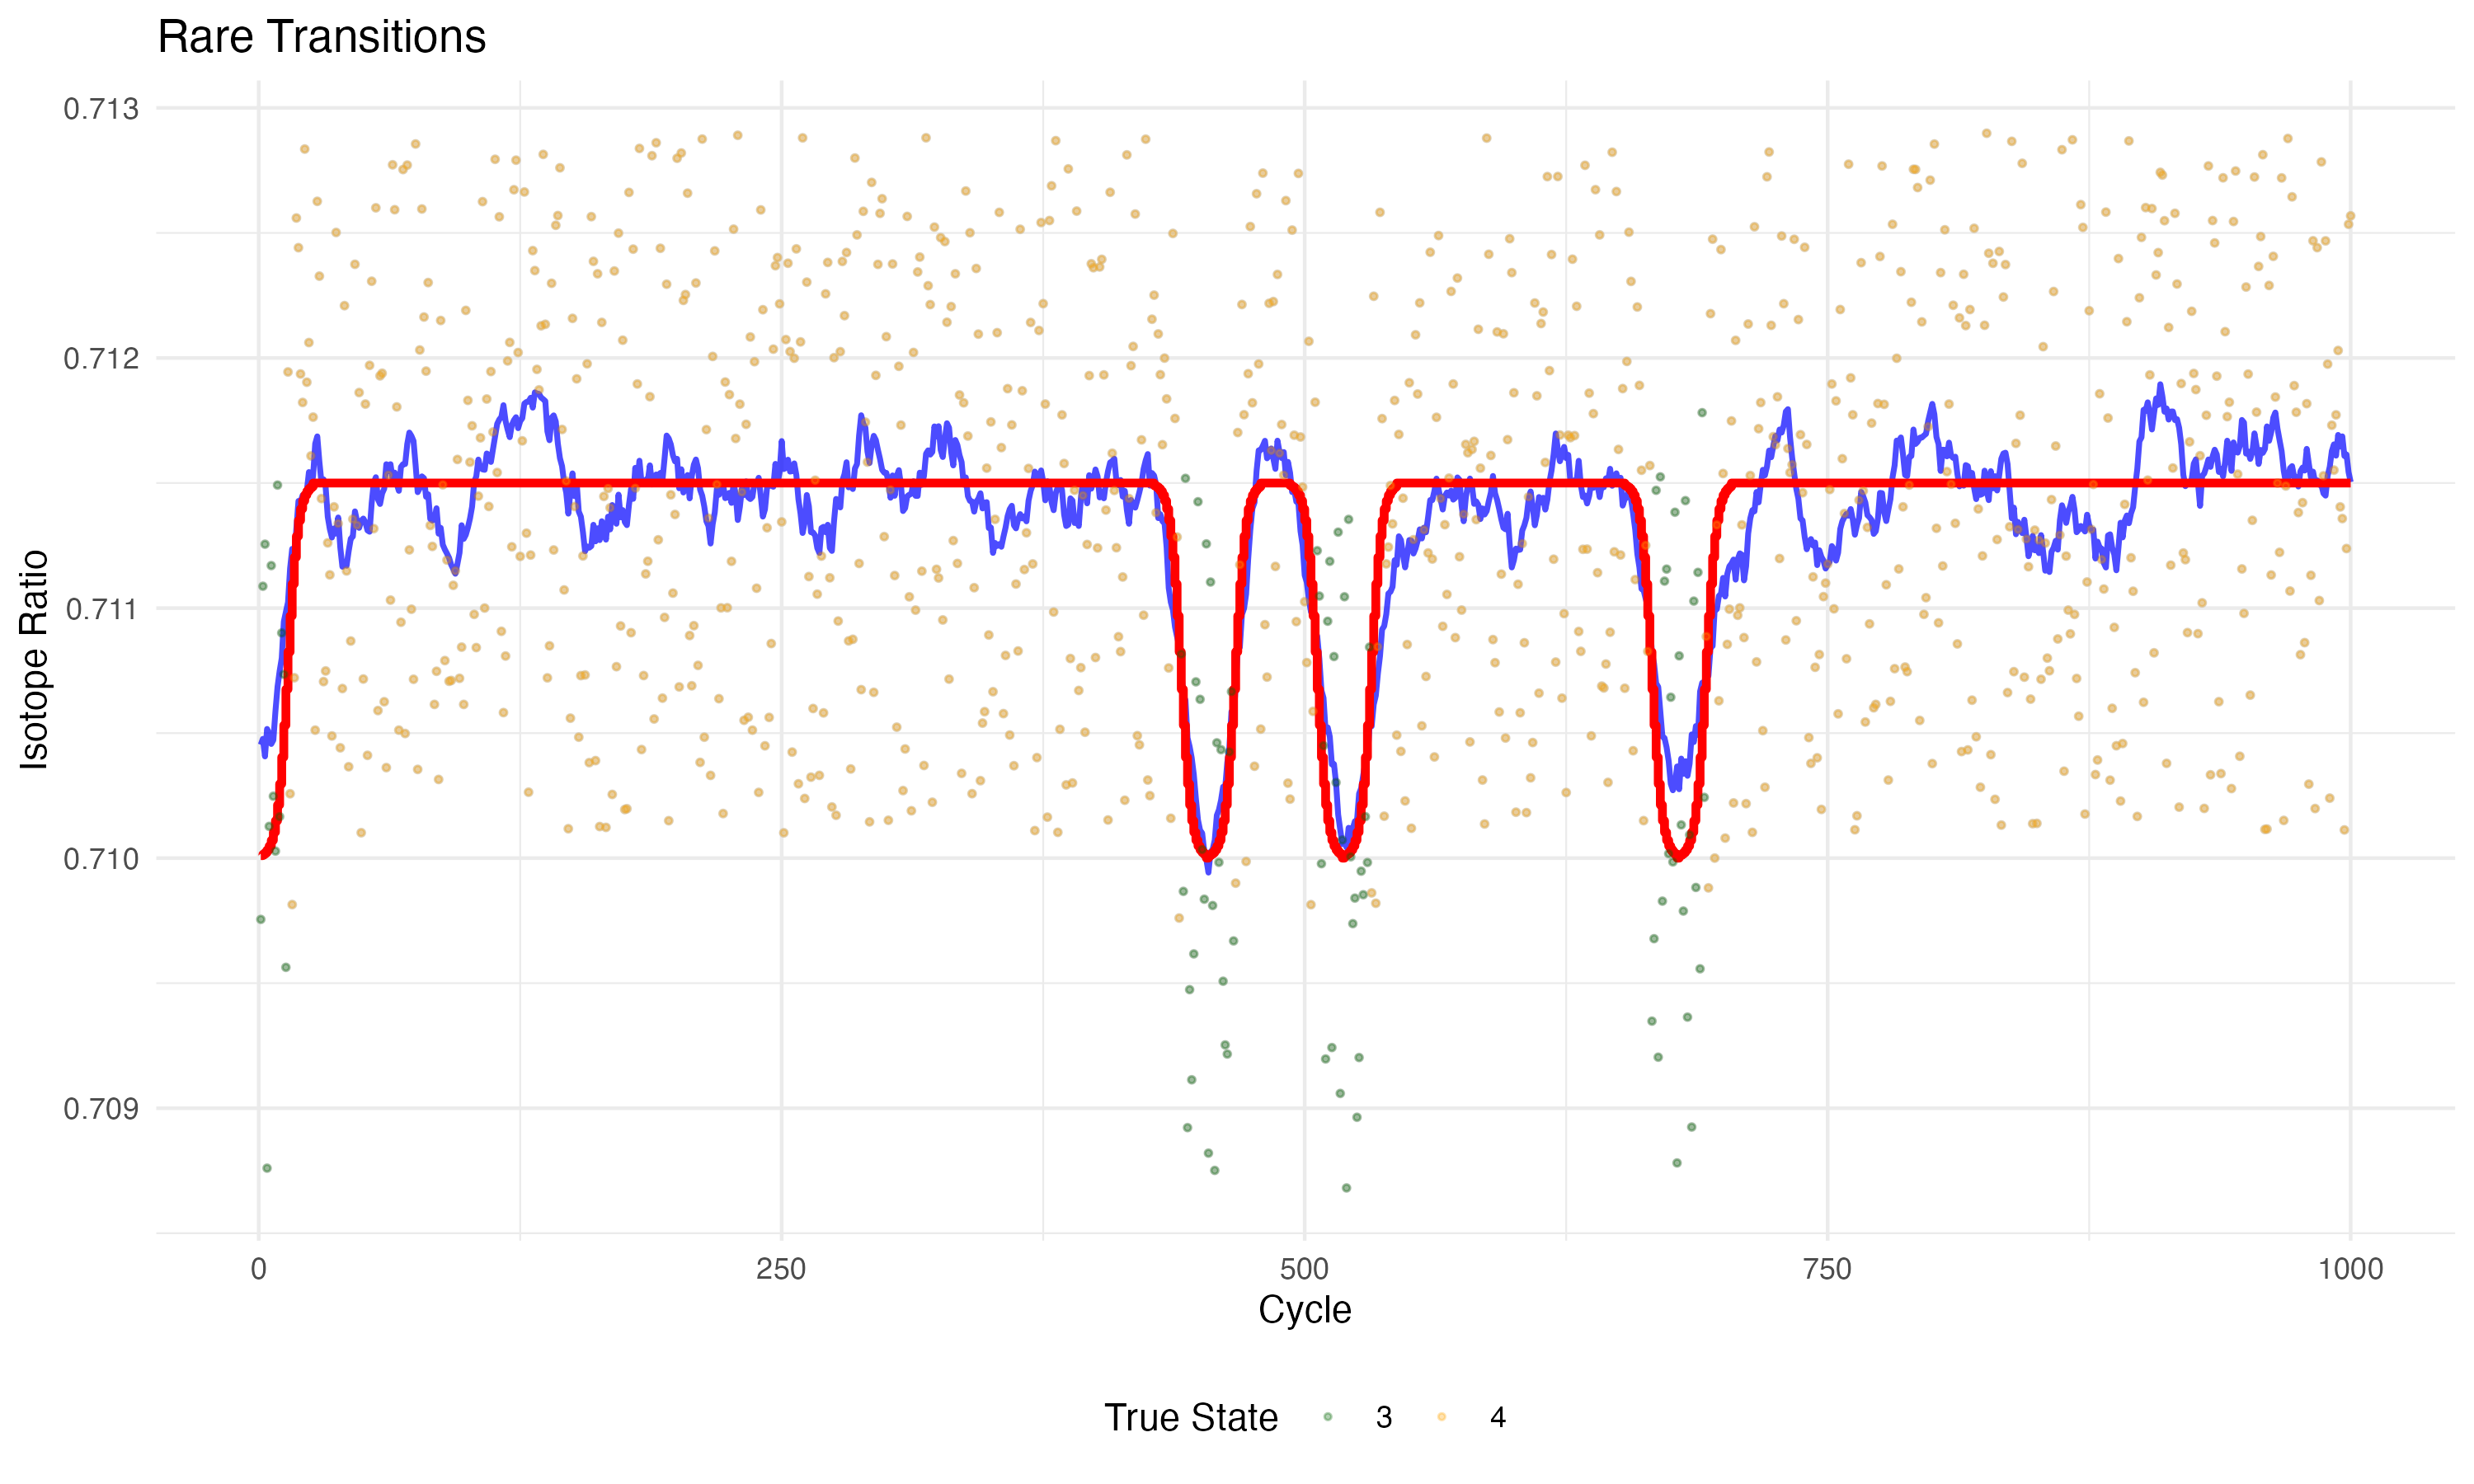

Data behind this chart, as committed beside it:
Cycle, Time, Iso, LatentIso, Microns, Fish_id, Watershed, Year, MA, TrueState, StateConfidence
1, 0, 0.7098, 0.71, 302, simulated_rare, Simulated, 2023, 0.7105, 3, 0.9933
2, 0.524, 0.7111, 0.71, 304, simulated_rare, Simulated, 2023, 0.7105, 3, 0.99
3, 1.048, 0.7113, 0.71, 306, simulated_rare, Simulated, 2023, 0.7104, 3, 0.9852
4, 1.572, 0.7088, 0.71, 308, simulated_rare, Simulated, 2023, 0.7105, 3, 0.9781
5, 2.096, 0.7101, 0.71, 310, simulated_rare, Simulated, 2023, 0.7105, 3, 0.9677
6, 2.62, 0.7112, 0.7101, 312, simulated_rare, Simulated, 2023, 0.7105, 3, 0.9526
7, 3.144, 0.7102, 0.7101, 314, simulated_rare, Simulated, 2023, 0.7105, 3, 0.9309
8, 3.668, 0.71, 0.7101, 316, simulated_rare, Simulated, 2023, 0.7106, 3, 0.9002
9, 4.192, 0.7115, 0.7102, 318, simulated_rare, Simulated, 2023, 0.7107, 3, 0.8581
10, 4.716, 0.7102, 0.7103, 320, simulated_rare, Simulated, 2023, 0.7107, 3, 0.8022
11, 5.24, 0.7109, 0.7104, 322, simulated_rare, Simulated, 2023, 0.7108, 3, 0.7311
12, 5.764, 0.7107, 0.7105, 324, simulated_rare, Simulated, 2023, 0.7109, 3, 0.6457
13, 6.288, 0.7096, 0.7107, 326, simulated_rare, Simulated, 2023, 0.711, 3, 0.5498
14, 6.812, 0.7119, 0.7108, 328, simulated_rare, Simulated, 2023, 0.711, 4, 0.5498
15, 7.336, 0.7103, 0.711, 330, simulated_rare, Simulated, 2023, 0.7112, 4, 0.6457
16, 7.86, 0.7098, 0.7111, 332, simulated_rare, Simulated, 2023, 0.7112, 4, 0.7311
17, 8.384, 0.7107, 0.7112, 334, simulated_rare, Simulated, 2023, 0.7112, 4, 0.8022
18, 8.908, 0.7126, 0.7113, 336, simulated_rare, Simulated, 2023, 0.7113, 4, 0.8581
19, 9.432, 0.7124, 0.7114, 338, simulated_rare, Simulated, 2023, 0.7114, 4, 0.9002
20, 9.956, 0.7119, 0.7114, 340, simulated_rare, Simulated, 2023, 0.7114, 4, 0.9309
21, 10.48, 0.7118, 0.7114, 342, simulated_rare, Simulated, 2023, 0.7115, 4, 0.9526
22, 11, 0.7128, 0.7115, 344, simulated_rare, Simulated, 2023, 0.7114, 4, 0.9677
23, 11.53, 0.7119, 0.7115, 346, simulated_rare, Simulated, 2023, 0.7115, 4, 0.9781
24, 12.05, 0.7121, 0.7115, 348, simulated_rare, Simulated, 2023, 0.7115, 4, 0.9852
25, 12.58, 0.7116, 0.7115, 350, simulated_rare, Simulated, 2023, 0.7115, 4, 0.99
26, 13.1, 0.7118, 0.7115, 352, simulated_rare, Simulated, 2023, 0.7115, 4, 0.9933
27, 13.62, 0.7105, 0.7115, 354, simulated_rare, Simulated, 2023, 0.7117, 4, 1
28, 14.15, 0.7126, 0.7115, 356, simulated_rare, Simulated, 2023, 0.7117, 4, 1
29, 14.67, 0.7123, 0.7115, 358, simulated_rare, Simulated, 2023, 0.7116, 4, 1
30, 15.2, 0.7114, 0.7115, 360, simulated_rare, Simulated, 2023, 0.7115, 4, 1
31, 15.72, 0.7107, 0.7115, 362, simulated_rare, Simulated, 2023, 0.7115, 4, 1
32, 16.24, 0.7107, 0.7115, 364, simulated_rare, Simulated, 2023, 0.7115, 4, 1
33, 16.77, 0.7113, 0.7115, 366, simulated_rare, Simulated, 2023, 0.7114, 4, 1
34, 17.29, 0.7111, 0.7115, 368, simulated_rare, Simulated, 2023, 0.7113, 4, 1
35, 17.82, 0.7105, 0.7115, 370, simulated_rare, Simulated, 2023, 0.7113, 4, 1
36, 18.34, 0.7114, 0.7115, 372, simulated_rare, Simulated, 2023, 0.7113, 4, 1
37, 18.86, 0.7125, 0.7115, 374, simulated_rare, Simulated, 2023, 0.7113, 4, 1
38, 19.39, 0.7113, 0.7115, 376, simulated_rare, Simulated, 2023, 0.7114, 4, 1
39, 19.91, 0.7104, 0.7115, 378, simulated_rare, Simulated, 2023, 0.7112, 4, 1
40, 20.44, 0.7107, 0.7115, 380, simulated_rare, Simulated, 2023, 0.7112, 4, 1
41, 20.96, 0.7122, 0.7115, 382, simulated_rare, Simulated, 2023, 0.7112, 4, 1
42, 21.48, 0.7111, 0.7115, 384, simulated_rare, Simulated, 2023, 0.7112, 4, 1
43, 22.01, 0.7104, 0.7115, 386, simulated_rare, Simulated, 2023, 0.7112, 4, 1
44, 22.53, 0.7109, 0.7115, 388, simulated_rare, Simulated, 2023, 0.7113, 4, 1
45, 23.06, 0.7114, 0.7115, 390, simulated_rare, Simulated, 2023, 0.7113, 4, 1
46, 23.58, 0.7124, 0.7115, 392, simulated_rare, Simulated, 2023, 0.7114, 4, 1
47, 24.1, 0.7113, 0.7115, 394, simulated_rare, Simulated, 2023, 0.7113, 4, 1
48, 24.63, 0.7119, 0.7115, 396, simulated_rare, Simulated, 2023, 0.7113, 4, 1
49, 25.15, 0.7101, 0.7115, 398, simulated_rare, Simulated, 2023, 0.7113, 4, 1
50, 25.68, 0.7107, 0.7115, 400, simulated_rare, Simulated, 2023, 0.7114, 4, 1
51, 26.2, 0.7118, 0.7115, 402, simulated_rare, Simulated, 2023, 0.7113, 4, 1
52, 26.72, 0.7104, 0.7115, 404, simulated_rare, Simulated, 2023, 0.7113, 4, 1
53, 27.25, 0.712, 0.7115, 406, simulated_rare, Simulated, 2023, 0.7113, 4, 1
54, 27.77, 0.7123, 0.7115, 408, simulated_rare, Simulated, 2023, 0.7114, 4, 1
55, 28.3, 0.7113, 0.7115, 410, simulated_rare, Simulated, 2023, 0.7115, 4, 1
56, 28.82, 0.7126, 0.7115, 412, simulated_rare, Simulated, 2023, 0.7115, 4, 1
57, 29.34, 0.7106, 0.7115, 414, simulated_rare, Simulated, 2023, 0.7114, 4, 1
58, 29.87, 0.7119, 0.7115, 416, simulated_rare, Simulated, 2023, 0.7114, 4, 1
59, 30.39, 0.7119, 0.7115, 418, simulated_rare, Simulated, 2023, 0.7115, 4, 1
60, 30.92, 0.7106, 0.7115, 420, simulated_rare, Simulated, 2023, 0.7115, 4, 1
... 940 more rows
